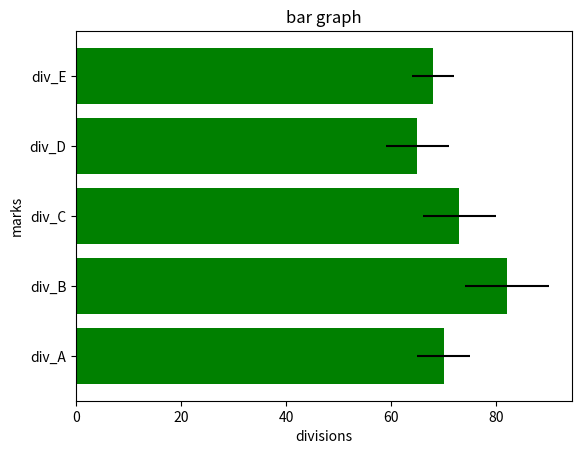

Write the Python code that produced this figure.
import matplotlib.pyplot as plt
import numpy as np
divisions=["div_A","div_B","div_C","div_D","div_E"]
division_average_marks=[70,82,73,65,68]
variance=[5,8,7,6,4]

plt.barh(divisions,division_average_marks,xerr=variance, color='green')
plt.title("bar graph")
plt.xlabel("divisions")
plt.ylabel("marks")
plt.show()